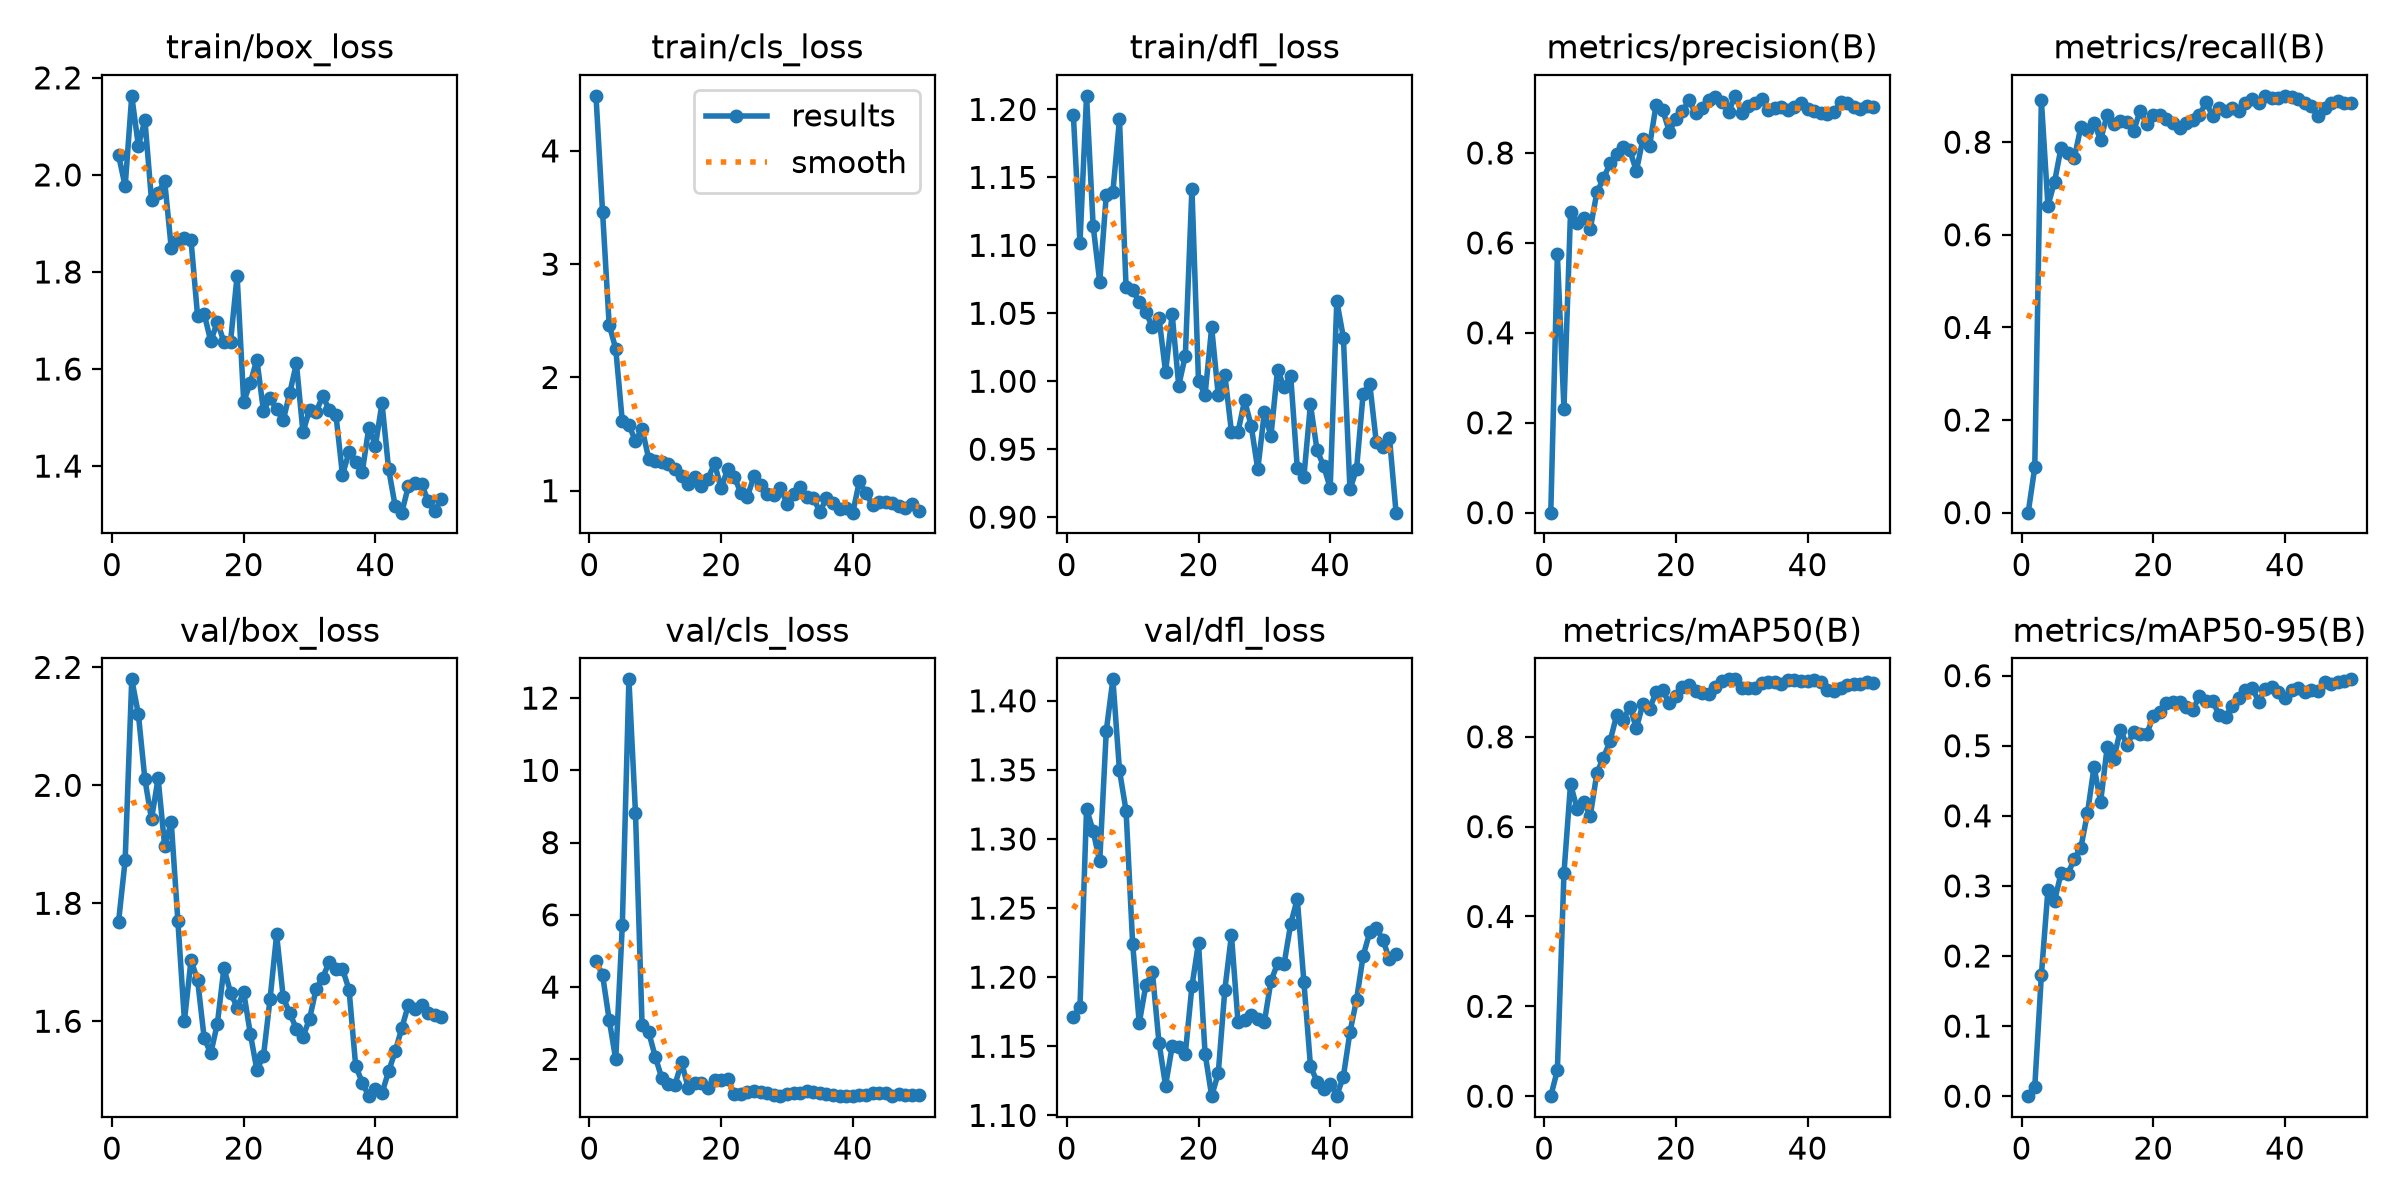

Data behind this chart, as committed beside it:
epoch, time, train/box_loss, train/cls_loss, train/dfl_loss, metrics/precision(B), metrics/recall(B), metrics/mAP50(B), metrics/mAP50-95(B), val/box_loss, val/cls_loss, val/dfl_loss, lr/pg0, lr/pg1, lr/pg2
1, 20.46, 2.041, 4.486, 1.196, 0, 0, 0, 0, 1.769, 4.723, 1.171, 0.0006444, 0.0006444, 0.0006444
2, 40.26, 1.977, 3.46, 1.101, 0.5753, 0.09767, 0.05769, 0.0131, 1.873, 4.332, 1.178, 0.001285, 0.001285, 0.001285
3, 59.95, 2.163, 2.467, 1.21, 0.2316, 0.8907, 0.4963, 0.1724, 2.18, 3.099, 1.322, 0.001899, 0.001899, 0.001899
4, 79.35, 2.06, 2.253, 1.114, 0.6695, 0.6628, 0.6949, 0.2943, 2.121, 2.002, 1.306, 0.001881, 0.001881, 0.001881
5, 98.37, 2.113, 1.611, 1.073, 0.6451, 0.7139, 0.6393, 0.2784, 2.01, 5.713, 1.284, 0.001842, 0.001842, 0.001842
6, 120.3, 1.947, 1.58, 1.137, 0.6562, 0.7884, 0.6552, 0.3185, 1.943, 12.52, 1.378, 0.001802, 0.001802, 0.001802
7, 483.1, 1.963, 1.439, 1.139, 0.6315, 0.7771, 0.6239, 0.3167, 2.012, 8.817, 1.416, 0.001762, 0.001762, 0.001762
8, 509.2, 1.987, 1.549, 1.193, 0.7124, 0.7661, 0.7194, 0.3384, 1.897, 2.951, 1.35, 0.001723, 0.001723, 0.001723
9, 531.6, 1.849, 1.284, 1.069, 0.7433, 0.8326, 0.7537, 0.3546, 1.937, 2.755, 1.32, 0.001683, 0.001683, 0.001683
10, 557, 1.866, 1.258, 1.067, 0.7769, 0.8256, 0.7901, 0.4034, 1.771, 2.073, 1.224, 0.001644, 0.001644, 0.001644
11, 580.7, 1.87, 1.256, 1.058, 0.7978, 0.8419, 0.8479, 0.4698, 1.601, 1.475, 1.167, 0.001604, 0.001604, 0.001604
12, 604.3, 1.865, 1.232, 1.051, 0.8133, 0.8046, 0.8373, 0.4198, 1.704, 1.326, 1.194, 0.001564, 0.001564, 0.001564
13, 628, 1.709, 1.188, 1.04, 0.8059, 0.8595, 0.8668, 0.4981, 1.67, 1.299, 1.204, 0.001525, 0.001525, 0.001525
14, 652.6, 1.714, 1.13, 1.047, 0.7599, 0.839, 0.8191, 0.4813, 1.571, 1.916, 1.153, 0.001485, 0.001485, 0.001485
15, 846.9, 1.657, 1.061, 1.007, 0.8319, 0.8465, 0.8736, 0.5225, 1.546, 1.21, 1.122, 0.001446, 0.001446, 0.001446
16, 900.2, 1.697, 1.121, 1.049, 0.8156, 0.8434, 0.8623, 0.5013, 1.596, 1.338, 1.15, 0.001406, 0.001406, 0.001406
17, 951.9, 1.655, 1.044, 0.9968, 0.9077, 0.8233, 0.8993, 0.519, 1.69, 1.339, 1.15, 0.001366, 0.001366, 0.001366
18, 1333, 1.656, 1.106, 1.019, 0.8957, 0.8674, 0.903, 0.5166, 1.649, 1.212, 1.145, 0.001327, 0.001327, 0.001327
19, 1384, 1.792, 1.24, 1.142, 0.8473, 0.8391, 0.8742, 0.5166, 1.623, 1.43, 1.193, 0.001287, 0.001287, 0.001287
20, 1437, 1.533, 1.022, 1, 0.8763, 0.8581, 0.8915, 0.5421, 1.649, 1.437, 1.225, 0.001248, 0.001248, 0.001248
21, 1489, 1.571, 1.192, 0.9902, 0.8926, 0.8581, 0.9111, 0.5476, 1.579, 1.453, 1.145, 0.001208, 0.001208, 0.001208
22, 1767, 1.62, 1.122, 1.04, 0.9172, 0.8499, 0.9151, 0.5615, 1.518, 1.04, 1.114, 0.001168, 0.001168, 0.001168
23, 1790, 1.514, 0.9822, 0.9897, 0.888, 0.8419, 0.9013, 0.5628, 1.541, 1.03, 1.131, 0.001129, 0.001129, 0.001129
24, 1811, 1.54, 0.9483, 1.005, 0.9009, 0.8302, 0.8979, 0.5621, 1.637, 1.106, 1.191, 0.001089, 0.001089, 0.001089
25, 1831, 1.517, 1.129, 0.9629, 0.9186, 0.8404, 0.8951, 0.5546, 1.747, 1.123, 1.23, 0.00105, 0.00105, 0.00105
26, 1851, 1.494, 1.051, 0.9627, 0.9248, 0.8488, 0.9113, 0.5507, 1.641, 1.108, 1.167, 0.00101, 0.00101, 0.00101
27, 1871, 1.551, 0.9745, 0.9859, 0.9132, 0.8581, 0.925, 0.5711, 1.613, 1.062, 1.169, 0.0009704, 0.0009704, 0.0009704
28, 1891, 1.612, 0.9598, 0.9672, 0.8917, 0.8861, 0.9278, 0.5635, 1.587, 1.022, 1.173, 0.0009308, 0.0009308, 0.0009308
29, 1911, 1.47, 1.025, 0.9352, 0.9271, 0.857, 0.9278, 0.5642, 1.574, 0.9801, 1.17, 0.0008912, 0.0008912, 0.0008912
30, 1930, 1.516, 0.8841, 0.977, 0.89, 0.8744, 0.9082, 0.5435, 1.604, 1.042, 1.168, 0.0008516, 0.0008516, 0.0008516
31, 2016, 1.512, 0.9722, 0.9598, 0.9054, 0.8679, 0.9084, 0.5415, 1.655, 1.054, 1.197, 0.000812, 0.000812, 0.000812
32, 2068, 1.544, 1.029, 1.008, 0.9118, 0.8744, 0.9092, 0.5574, 1.674, 1.067, 1.21, 0.0007724, 0.0007724, 0.0007724
33, 2122, 1.516, 0.9449, 0.9956, 0.9209, 0.8666, 0.9196, 0.5681, 1.701, 1.131, 1.21, 0.0007328, 0.0007328, 0.0007328
34, 2176, 1.506, 0.934, 1.004, 0.895, 0.8837, 0.9221, 0.5795, 1.689, 1.094, 1.239, 0.0006932, 0.0006932, 0.0006932
35, 2229, 1.382, 0.8149, 0.9361, 0.9003, 0.893, 0.921, 0.5831, 1.689, 1.064, 1.257, 0.0006536, 0.0006536, 0.0006536
36, 2284, 1.429, 0.9325, 0.9296, 0.9024, 0.8837, 0.9181, 0.563, 1.653, 1.044, 1.197, 0.000614, 0.000614, 0.000614
37, 2334, 1.408, 0.8873, 0.983, 0.8957, 0.8988, 0.9273, 0.5812, 1.525, 1.014, 1.136, 0.0005744, 0.0005744, 0.0005744
38, 2354, 1.388, 0.8369, 0.9493, 0.9012, 0.8953, 0.9256, 0.5837, 1.496, 0.997, 1.124, 0.0005348, 0.0005348, 0.0005348
39, 2374, 1.479, 0.8456, 0.9377, 0.9102, 0.8959, 0.924, 0.5769, 1.473, 0.9886, 1.119, 0.0004952, 0.0004952, 0.0004952
40, 2394, 1.442, 0.8062, 0.9215, 0.8968, 0.9, 0.9252, 0.5674, 1.486, 0.9828, 1.123, 0.0004556, 0.0004556, 0.0004556
41, 2413, 1.53, 1.086, 1.059, 0.8925, 0.8977, 0.9265, 0.579, 1.478, 1.003, 1.114, 0.000416, 0.000416, 0.000416
42, 2434, 1.394, 0.9775, 1.032, 0.8886, 0.893, 0.9208, 0.5823, 1.515, 1.025, 1.128, 0.0003764, 0.0003764, 0.0003764
43, 2453, 1.318, 0.8704, 0.9205, 0.8856, 0.8837, 0.9034, 0.5764, 1.549, 1.059, 1.16, 0.0003368, 0.0003368, 0.0003368
44, 2473, 1.304, 0.8985, 0.9353, 0.8911, 0.8791, 0.9028, 0.58, 1.588, 1.058, 1.184, 0.0002972, 0.0002972, 0.0002972
45, 2492, 1.358, 0.9043, 0.9908, 0.9133, 0.8558, 0.9092, 0.5777, 1.628, 1.081, 1.215, 0.0002576, 0.0002576, 0.0002576
46, 2512, 1.365, 0.8877, 0.9983, 0.9104, 0.8744, 0.9159, 0.5906, 1.62, 0.9976, 1.232, 0.000218, 0.000218, 0.000218
47, 2629, 1.363, 0.8681, 0.9549, 0.9021, 0.8837, 0.9177, 0.5875, 1.628, 1.037, 1.236, 0.0001784, 0.0001784, 0.0001784
48, 2681, 1.329, 0.849, 0.9518, 0.8983, 0.8884, 0.9186, 0.5915, 1.614, 1.018, 1.227, 0.0001388, 0.0001388, 0.0001388
49, 2733, 1.307, 0.8832, 0.9583, 0.9035, 0.8837, 0.9219, 0.5924, 1.61, 1.015, 1.213, 9.92e-05, 9.92e-05, 9.92e-05
50, 2786, 1.332, 0.8199, 0.9033, 0.9026, 0.8837, 0.9208, 0.5947, 1.606, 1.005, 1.217, 5.96e-05, 5.96e-05, 5.96e-05
